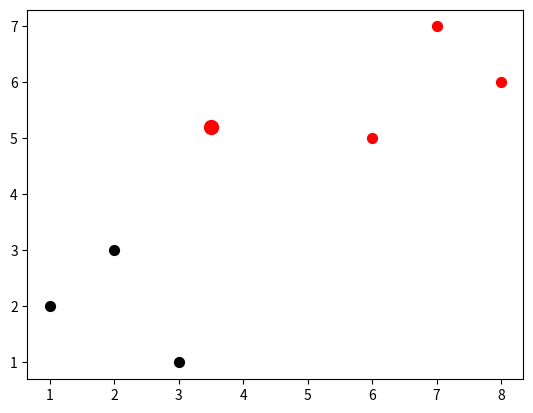

Source code (Python):
# -*- coding:utf-8 -*-
import math
import numpy as np
from matplotlib import pyplot
from collections import Counter


# k-Nearest Neighbor算法
def k_nearest_neighbors(data, predict, k=5):

    # 计算predict点到各点的距离
    distances = []
    for group in data:
        for features in data[group]:
            # euclidean_distance = np.sqrt(np.sum((np.array(features)-np.array(predict))**2))   # 计算欧拉距离，这个方法没有下面一行代码快
            euclidean_distance = np.linalg.norm(np.array(features) - np.array(predict))
            distances.append([euclidean_distance, group])
    print(sorted(distances))
    sorted_distances = [i[1] for i in sorted(distances)]
    top_nearest = sorted_distances[:k]
    # print(top_nearest)  ['red','black','red']
    group_res = Counter(top_nearest).most_common(1)[0][0]
    confidence = Counter(top_nearest).most_common(1)[0][1] * 1.0 / k
    # confidences是对本次分类的确定程度，例如(red,red,red)，(red,red,black)都分为red组，但是前者显的更自信
    return group_res, confidence


if __name__ == '__main__':
    dataset = {'black': [[1, 2], [2, 3], [3, 1]], 'red': [[6, 5], [7, 7], [8, 6]]}
    new_features = [3.5, 5.2]  # 判断这个样本属于哪个组
    for i in dataset:
        for ii in dataset[i]:
            pyplot.scatter(ii[0], ii[1], s=50, color=i)

    which_group, confidence = k_nearest_neighbors(dataset, new_features, k=3)
    print(which_group, confidence)
    pyplot.scatter(new_features[0], new_features[1], s=100, color=which_group)
    pyplot.show()
